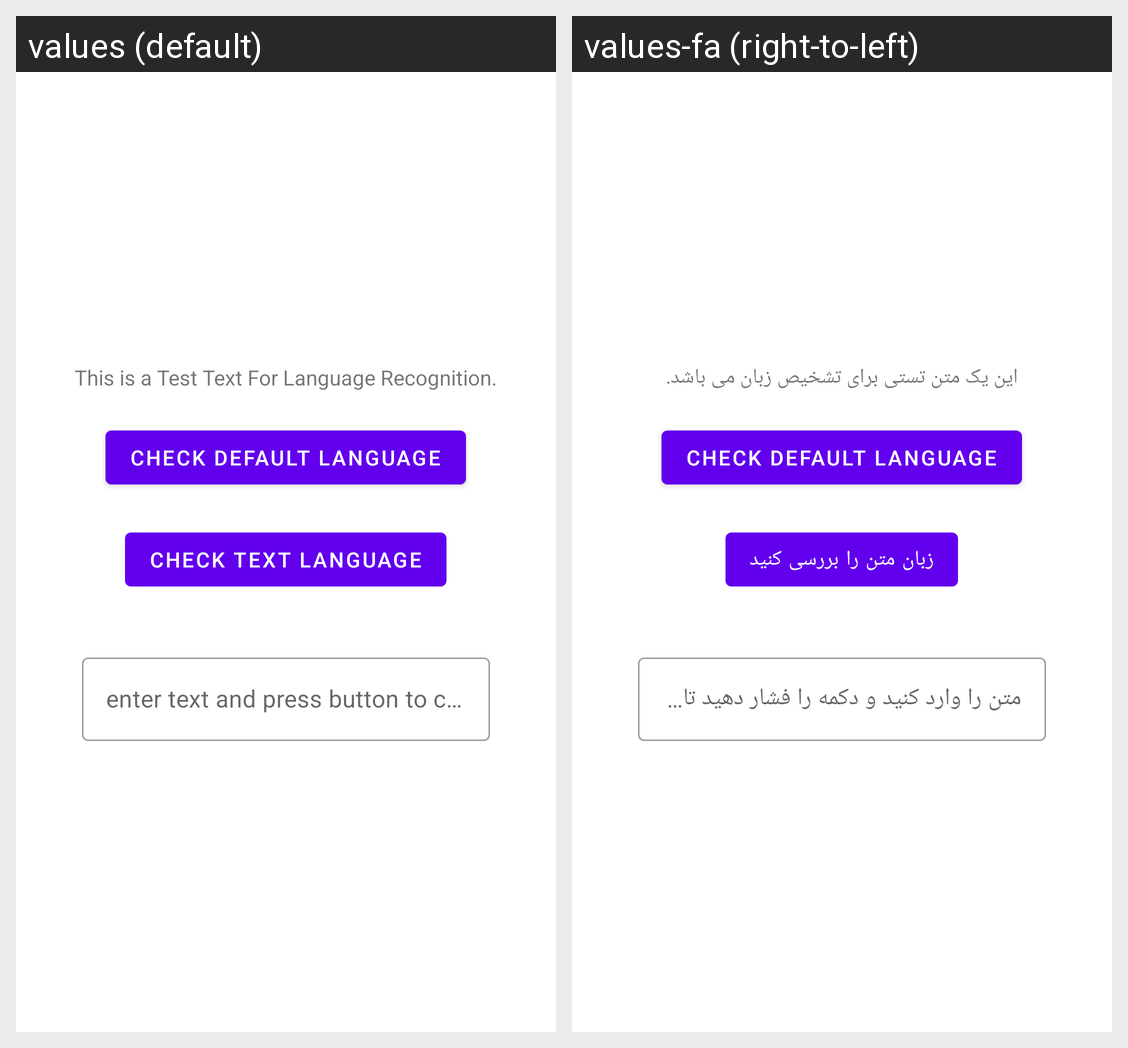

Strings drawn on this Android screen and how each of the app's shown locales translates them:
Android screen res/layout/activity_main.xml rendered under 2 locales, left to right: values (default), values-fa (right-to-left). Device: Nexus 5 (rendered at 1080×1920; each locale shown at half size, 540×960, under a caption strip naming it); theme Theme.DetectLanguage.
Strings drawn on this screen, with the default value and each locale's value (text and hints the layout hard-codes, and strings that could not be matched under every locale, appear in the picture but are not listed):

sample_locale
  values: This is a Test Text For Language Recognition.
  values-fa: این یک متن تستی برای تشخیص زبان می باشد.

check_text_language
  values: Check Text Language
  values-fa: زبان متن را بررسی کنید

hint_enter_text
  values: enter text and press button to check language
  values-fa: متن را وارد کنید و دکمه را فشار دهید تا زبان بررسی شود
